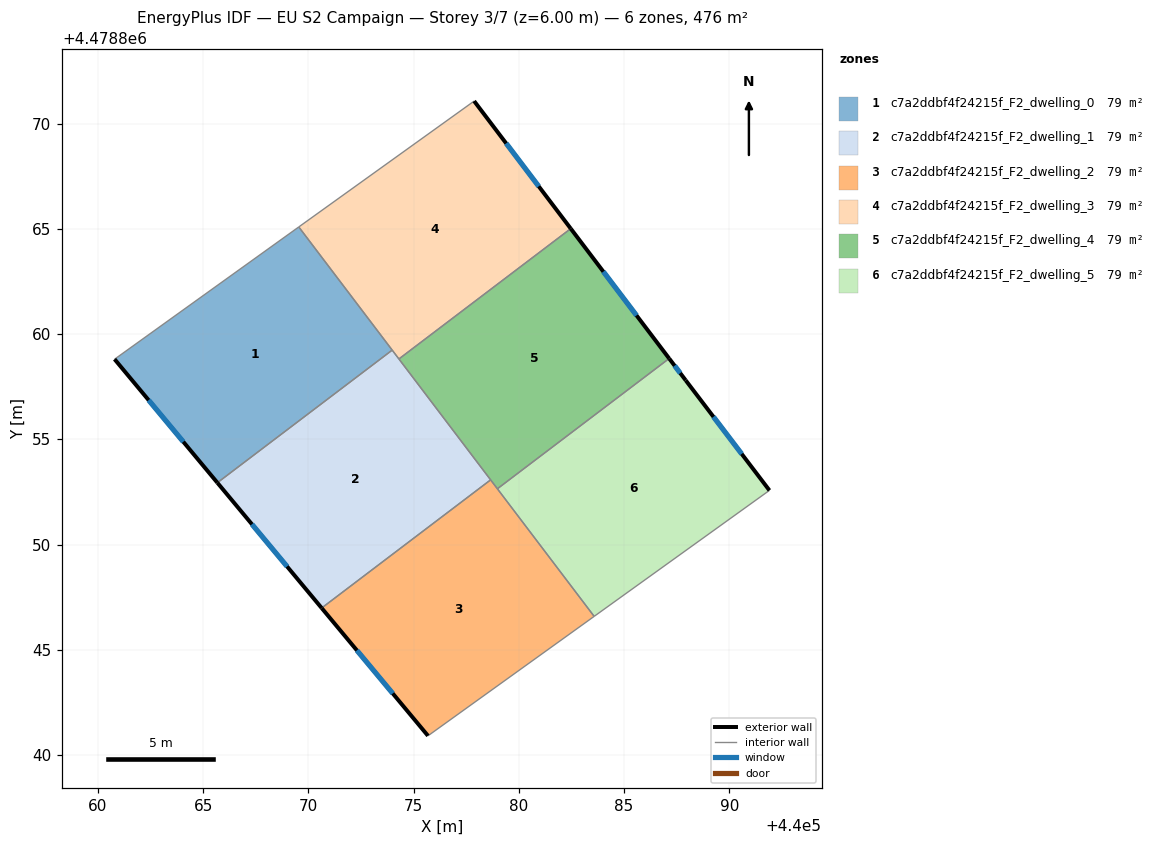
=== STOREY PLAN SPEC (per zone: floor XY polygon, exterior-wall plan segments, windows/doors) ===
zone 1: c7a2ddbf4f24215f_F2_dwelling_0  (79.3 m²)
  floor: (440073.98, 4478859.24) (440069.55, 4478865.09) (440060.80, 4478858.80) (440065.68, 4478852.94)
  exterior wall: (440065.68, 4478852.94) – (440060.80, 4478858.80)  [7.6 m]
    window: (440064.06, 4478854.88) – (440062.41, 4478856.86)  [2.6 m²]
  interior walls: 3
zone 2: c7a2ddbf4f24215f_F2_dwelling_1  (79.3 m²)
  floor: (440078.66, 4478853.07) (440073.98, 4478859.24) (440065.68, 4478852.94) (440070.63, 4478846.98)
  exterior wall: (440070.63, 4478846.98) – (440065.68, 4478852.94)  [7.7 m]
    window: (440068.99, 4478848.96) – (440067.32, 4478850.96)  [2.6 m²]
  interior walls: 4
zone 3: c7a2ddbf4f24215f_F2_dwelling_2  (79.3 m²)
  floor: (440083.58, 4478846.59) (440078.66, 4478853.07) (440070.63, 4478846.98) (440075.69, 4478840.91)
  exterior wall: (440075.69, 4478840.91) – (440070.63, 4478846.98)  [7.9 m]
    window: (440074.01, 4478842.93) – (440072.31, 4478844.97)  [2.7 m²]
  interior walls: 4
zone 4: c7a2ddbf4f24215f_F2_dwelling_3  (79.3 m²)
  floor: (440082.47, 4478865.01) (440077.88, 4478871.07) (440069.55, 4478865.09) (440074.30, 4478858.82)
  exterior wall: (440077.88, 4478871.07) – (440082.47, 4478865.01)  [7.6 m]
    window: (440079.40, 4478869.06) – (440080.95, 4478867.02)  [2.6 m²]
  interior walls: 4
zone 5: c7a2ddbf4f24215f_F2_dwelling_4  (79.3 m²)
  floor: (440087.14, 4478858.84) (440082.47, 4478865.01) (440074.30, 4478858.82) (440078.98, 4478852.65)
  exterior wall: (440082.47, 4478865.01) – (440087.14, 4478858.84)  [7.7 m]
    window: (440084.02, 4478862.96) – (440085.59, 4478860.88)  [2.6 m²]
  interior walls: 4
zone 6: c7a2ddbf4f24215f_F2_dwelling_5  (79.3 m²)
  floor: (440091.91, 4478852.57) (440087.93, 4478857.80) (440087.14, 4478858.84) (440078.98, 4478852.65) (440083.58, 4478846.59)
  exterior wall: (440087.14, 4478858.84) – (440087.93, 4478857.80)  [1.3 m]
    window: (440087.40, 4478858.49) – (440087.67, 4478858.14)  [0.4 m²]
  exterior wall: (440087.93, 4478857.80) – (440091.91, 4478852.57)  [6.6 m]
    window: (440089.25, 4478856.07) – (440090.59, 4478854.31)  [2.2 m²]
  interior walls: 3

=== DERIVED (storey summary) ===
Building: EU S2 Campaign
Storey: 3 of 7  (floor level z = 6.00 m)
Storey gross floor area: 475.8 m²
Zones on this storey: 6
  - c7a2ddbf4f24215f_F2_dwelling_0: floor 79.3 m²; exterior wall 7.6 m (22.9 m²); 1 window(s) 2.6 m²; WWR 11.4%
  - c7a2ddbf4f24215f_F2_dwelling_1: floor 79.3 m²; exterior wall 7.7 m (23.2 m²); 1 window(s) 2.6 m²; WWR 11.4%
  - c7a2ddbf4f24215f_F2_dwelling_2: floor 79.3 m²; exterior wall 7.9 m (23.7 m²); 1 window(s) 2.7 m²; WWR 11.4%
  - c7a2ddbf4f24215f_F2_dwelling_3: floor 79.3 m²; exterior wall 7.6 m (22.8 m²); 1 window(s) 2.6 m²; WWR 11.4%
  - c7a2ddbf4f24215f_F2_dwelling_4: floor 79.3 m²; exterior wall 7.7 m (23.2 m²); 1 window(s) 2.6 m²; WWR 11.4%
  - c7a2ddbf4f24215f_F2_dwelling_5: floor 79.3 m²; exterior wall 7.9 m (23.6 m²); 2 window(s) 2.7 m²; WWR 11.4%
Zone adjacency (shared interzone walls):
  - c7a2ddbf4f24215f_F2_dwelling_0 ↔ c7a2ddbf4f24215f_F2_dwelling_1
  - c7a2ddbf4f24215f_F2_dwelling_0 ↔ c7a2ddbf4f24215f_F2_dwelling_3
  - c7a2ddbf4f24215f_F2_dwelling_1 ↔ c7a2ddbf4f24215f_F2_dwelling_2
  - c7a2ddbf4f24215f_F2_dwelling_1 ↔ c7a2ddbf4f24215f_F2_dwelling_3
  - c7a2ddbf4f24215f_F2_dwelling_1 ↔ c7a2ddbf4f24215f_F2_dwelling_4
  - c7a2ddbf4f24215f_F2_dwelling_2 ↔ c7a2ddbf4f24215f_F2_dwelling_4
  - c7a2ddbf4f24215f_F2_dwelling_2 ↔ c7a2ddbf4f24215f_F2_dwelling_5
  - c7a2ddbf4f24215f_F2_dwelling_3 ↔ c7a2ddbf4f24215f_F2_dwelling_4
  - c7a2ddbf4f24215f_F2_dwelling_4 ↔ c7a2ddbf4f24215f_F2_dwelling_5